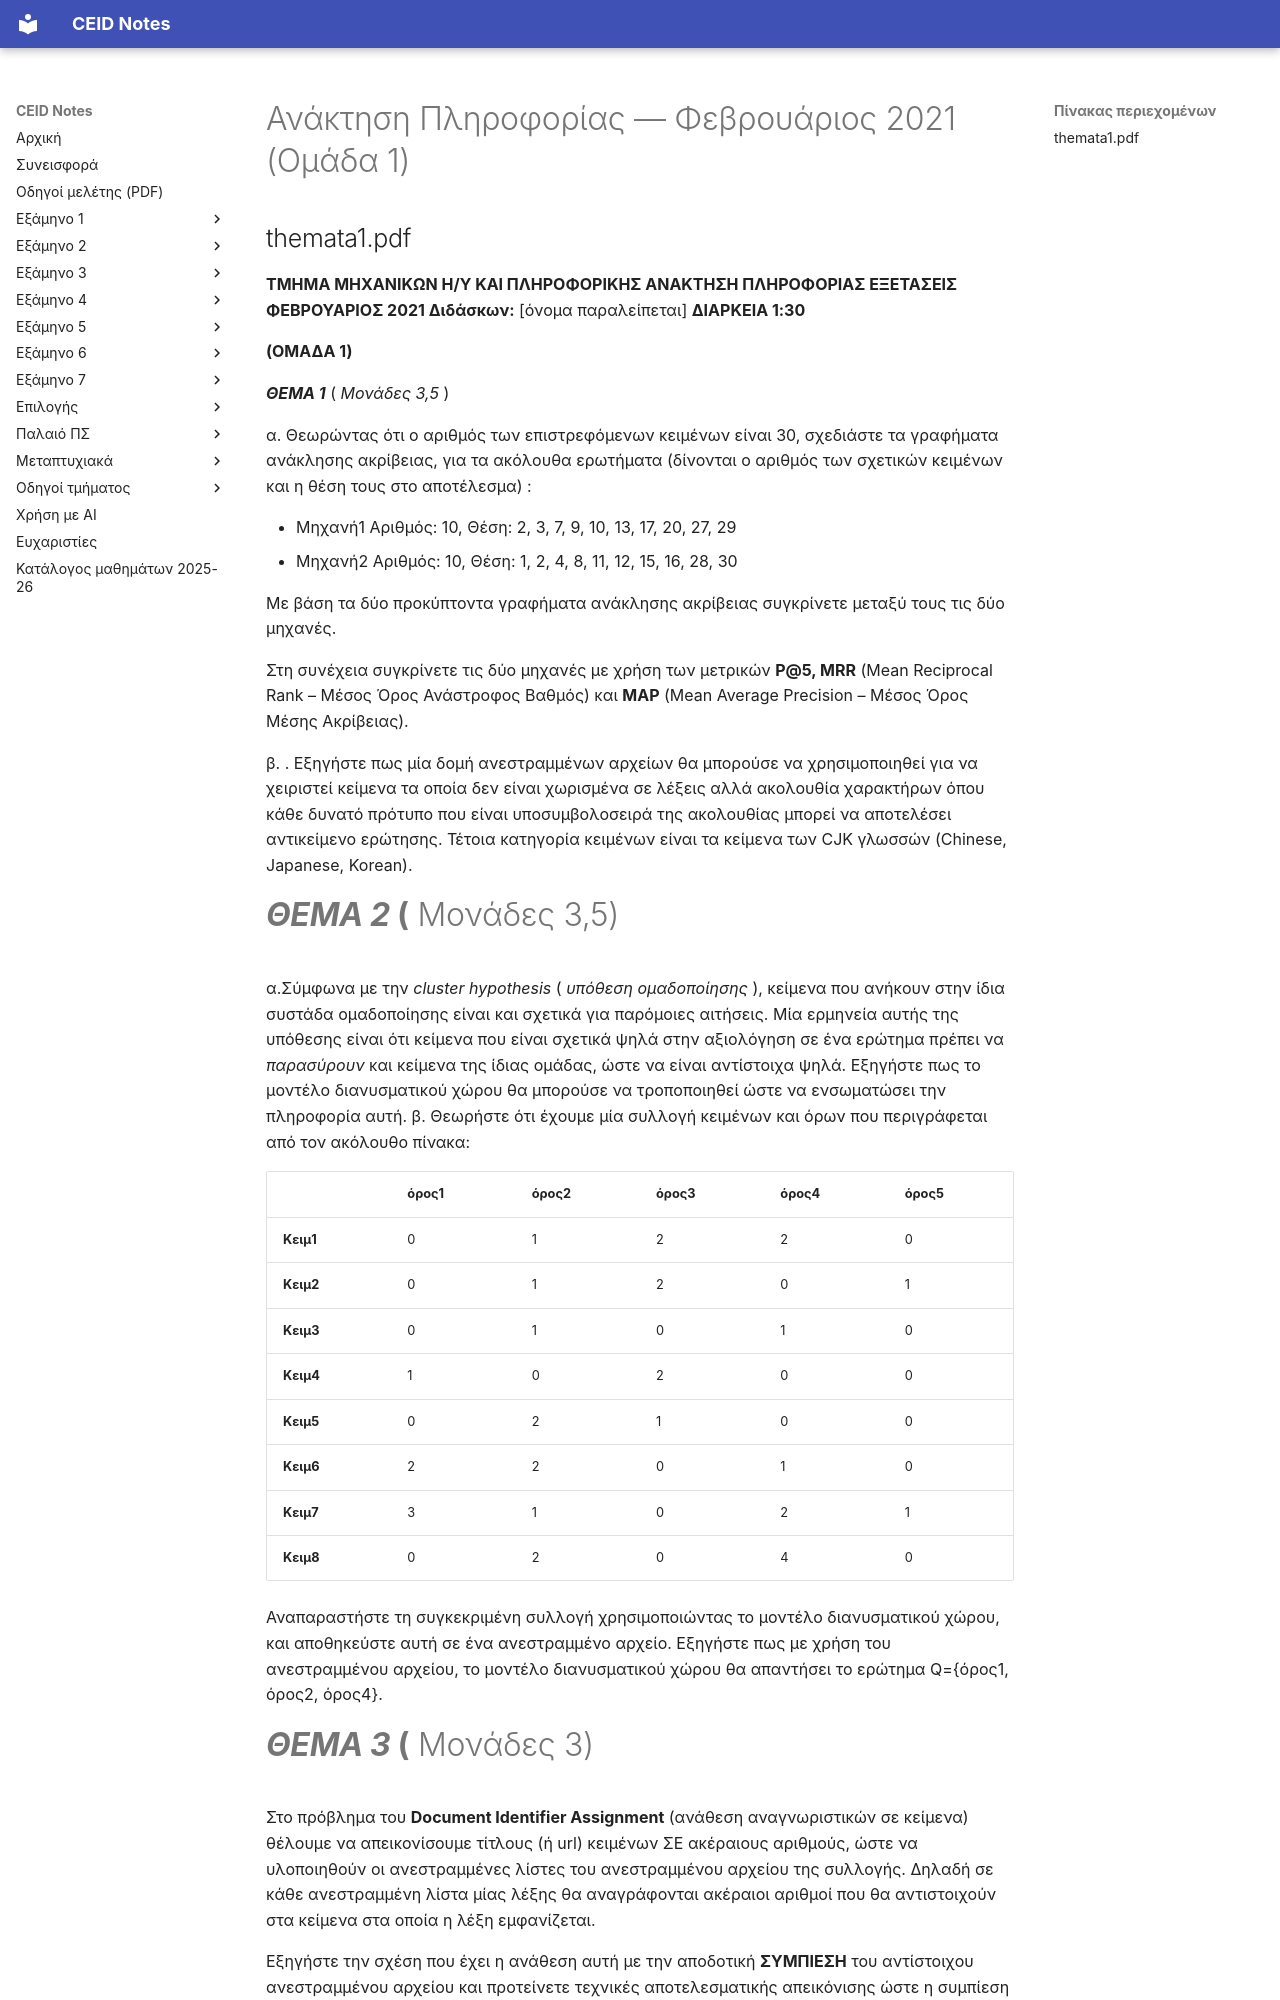

repository: kdngiorgos/ceid-notes · page: Electives (Μαθήματα Επιλογής)/Χειμερινά (Winter-Fall)/Ανάκτηση Πληροφορίας - CEID_ΝΕ5597/Previous Exams/2021-02-a.html · generator: mkdocs

---
course: CEID_NE5597
session: 2021-02-a
label: Φεβρουάριος 2021 — Ομάδα 1
sources:
- Anaktisi_Themata_Feb21/themata1.pdf
- Anaktisi_Themata_Feb21.rar
- exams_2021.zip
- exams_2021/Çñßí½₧⌐₧ ö£Ö exams 2021/themata1.pdf
format: open
duration_min: 90
notes: Ομάδα 1· το ίδιο PDF υπάρχει και σε αντίγραφο στον υποφάκελο exams_2021· τα αρχεία .rar και .zip περιέχουν τα ίδια PDF της εξέτασης
transcription: verbatim
solutions: ai-unverified
---
# Ανάκτηση Πληροφορίας — Φεβρουάριος 2021 (Ομάδα 1)

## themata1.pdf

**ΤΜΗΜΑ ΜΗΧΑΝΙΚΩΝ Η/Υ ΚΑΙ ΠΛΗΡΟΦΟΡΙΚΗΣ ΑΝΑΚΤΗΣΗ ΠΛΗΡΟΦΟΡΙΑΣ ΕΞΕΤΑΣΕΙΣ ΦΕΒΡΟΥΑΡΙΟΣ 2021 Διδάσκων:** [όνομα παραλείπεται] **ΔΙΑΡΚΕΙΑ 1:30**

**(ΟΜΑΔΑ 1)**

**_ΘΕΜΑ 1_** ( _Μονάδες 3,5_ )

α. Θεωρώντας ότι ο αριθμός των επιστρεφόμενων κειμένων είναι 30, σχεδιάστε τα γραφήματα ανάκλησης ακρίβειας, για τα ακόλουθα ερωτήματα (δίνονται ο αριθμός των σχετικών κειμένων και η θέση τους στο αποτέλεσμα) :

- Μηχανή1 Αριθμός: 10, Θέση: 2, 3, 7, 9, 10, 13, 17, 20, 27, 29
- Μηχανή2 Αριθμός: 10, Θέση: 1, 2, 4, 8, 11, 12, 15, 16, 28, 30

Με βάση τα δύο προκύπτοντα γραφήματα ανάκλησης ακρίβειας συγκρίνετε μεταξύ τους τις δύο μηχανές.

Στη συνέχεια συγκρίνετε τις δύο μηχανές με χρήση των μετρικών **P@5, MRR** (Mean Reciprocal Rank – Μέσος Όρος Ανάστροφος Βαθμός) και **MAP** (Mean Average Precision – Μέσος Όρος Μέσης Ακρίβειας).

β. . Εξηγήστε πως μία δομή ανεστραμμένων αρχείων θα μπορούσε να χρησιμοποιηθεί για να χειριστεί κείμενα τα οποία δεν είναι χωρισμένα σε λέξεις αλλά ακολουθία χαρακτήρων όπου κάθε δυνατό πρότυπο που είναι υποσυμβολοσειρά της ακολουθίας μπορεί να αποτελέσει αντικείμενο ερώτησης.  Τέτοια κατηγορία κειμένων είναι τα κείμενα των CJK γλωσσών (Chinese, Japanese, Korean).

# **_ΘΕΜΑ 2_ (** Μονάδες 3,5)

α.Σύμφωνα με την _cluster hypothesis_ ( _υπόθεση ομαδοποίησης_ ), κείμενα που ανήκουν στην ίδια συστάδα ομαδοποίησης είναι και σχετικά για παρόμοιες αιτήσεις. Μία ερμηνεία αυτής της υπόθεσης είναι ότι κείμενα που είναι σχετικά ψηλά στην αξιολόγηση σε ένα ερώτημα πρέπει να _παρασύρουν_ και κείμενα της ίδιας ομάδας, ώστε να είναι αντίστοιχα ψηλά.  Εξηγήστε πως το μοντέλο διανυσματικού χώρου θα μπορούσε να τροποποιηθεί ώστε να ενσωματώσει την πληροφορία αυτή. β. Θεωρήστε ότι έχουμε μία συλλογή κειμένων και όρων που περιγράφεται από τον ακόλουθο πίνακα:

||**όρος1**|**όρος2**|**όρος3**|**όρος4**|**όρος5**|
|---|---|---|---|---|---|
|**Κειμ1**|0|1|2|2|0|
|**Κειμ2**|0|1|2|0|1|
|**Κειμ3**|0|1|0|1|0|
|**Κειμ4**|1|0|2|0|0|
|**Κειμ5**|0|2|1|0|0|
|**Κειμ6**|2|2|0|1|0|
|**Κειμ7**|3|1|0|2|1|
|**Κειμ8**|0|2|0|4|0|

Αναπαραστήστε τη συγκεκριμένη συλλογή χρησιμοποιώντας το μοντέλο διανυσματικού χώρου, και αποθηκεύστε αυτή σε ένα ανεστραμμένο αρχείο. Εξηγήστε πως με χρήση του ανεστραμμένου αρχείου, το μοντέλο διανυσματικού χώρου θα απαντήσει το ερώτημα Q={όρος1, όρος2, όρος4}.
